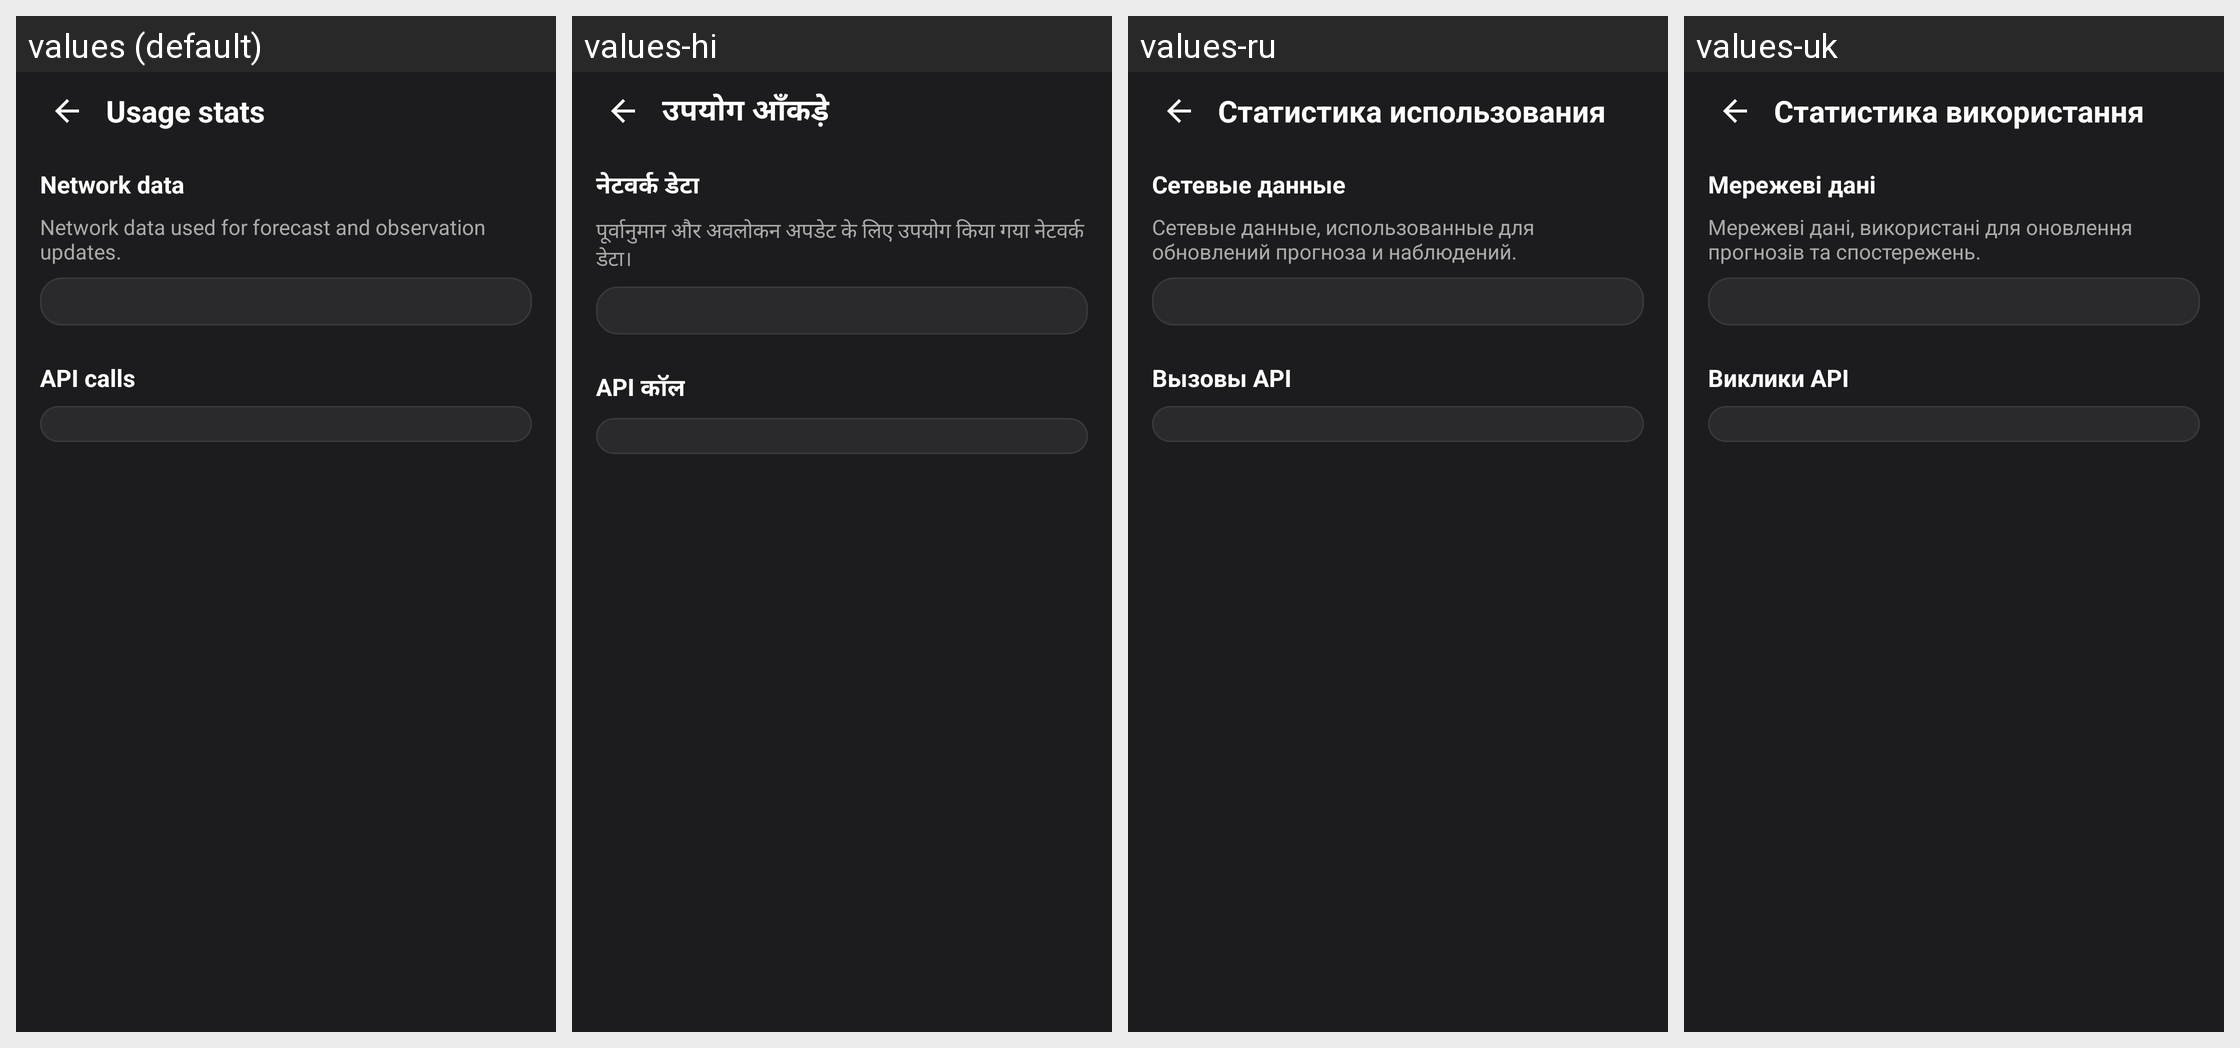

The Android screen above is rendered under several locales of the same app. Produce the string resources it draws, with the default and per-locale values.
Android screen res/layout/activity_usage_stats.xml rendered under 4 locales, left to right: values (default), values-hi, values-ru, values-uk. Device: Nexus 5 (rendered at 1080×1920; each locale shown at half size, 540×960, under a caption strip naming it); theme Theme.WeatherWidget.
Other locales in the repository, not shown: values-ar, values-bn, values-de, values-es, values-fr, values-in, values-it, values-ja, values-ko, values-pl, values-pt, values-th, values-tr, values-ur, values-vi, values-zh-rCN.
Strings drawn on this screen, with the default value and each locale's value (text and hints the layout hard-codes, and strings that could not be matched under every locale, appear in the picture but are not listed):

usage_stats_title
  values: Usage stats
  values-hi: उपयोग आँकड़े
  values-ru: Статистика использования
  values-uk: Статистика використання

usage_stats_network
  values: Network data
  values-hi: नेटवर्क डेटा
  values-ru: Сетевые данные
  values-uk: Мережеві дані

data_usage_description
  values: Network data used for forecast and observation updates.
  values-hi: पूर्वानुमान और अवलोकन अपडेट के लिए उपयोग किया गया नेटवर्क डेटा।
  values-ru: Сетевые данные, использованные для обновлений прогноза и наблюдений.
  values-uk: Мережеві дані, використані для оновлення прогнозів та спостережень.

usage_stats_api_calls
  values: API calls
  values-hi: API कॉल
  values-ru: Вызовы API
  values-uk: Виклики API
